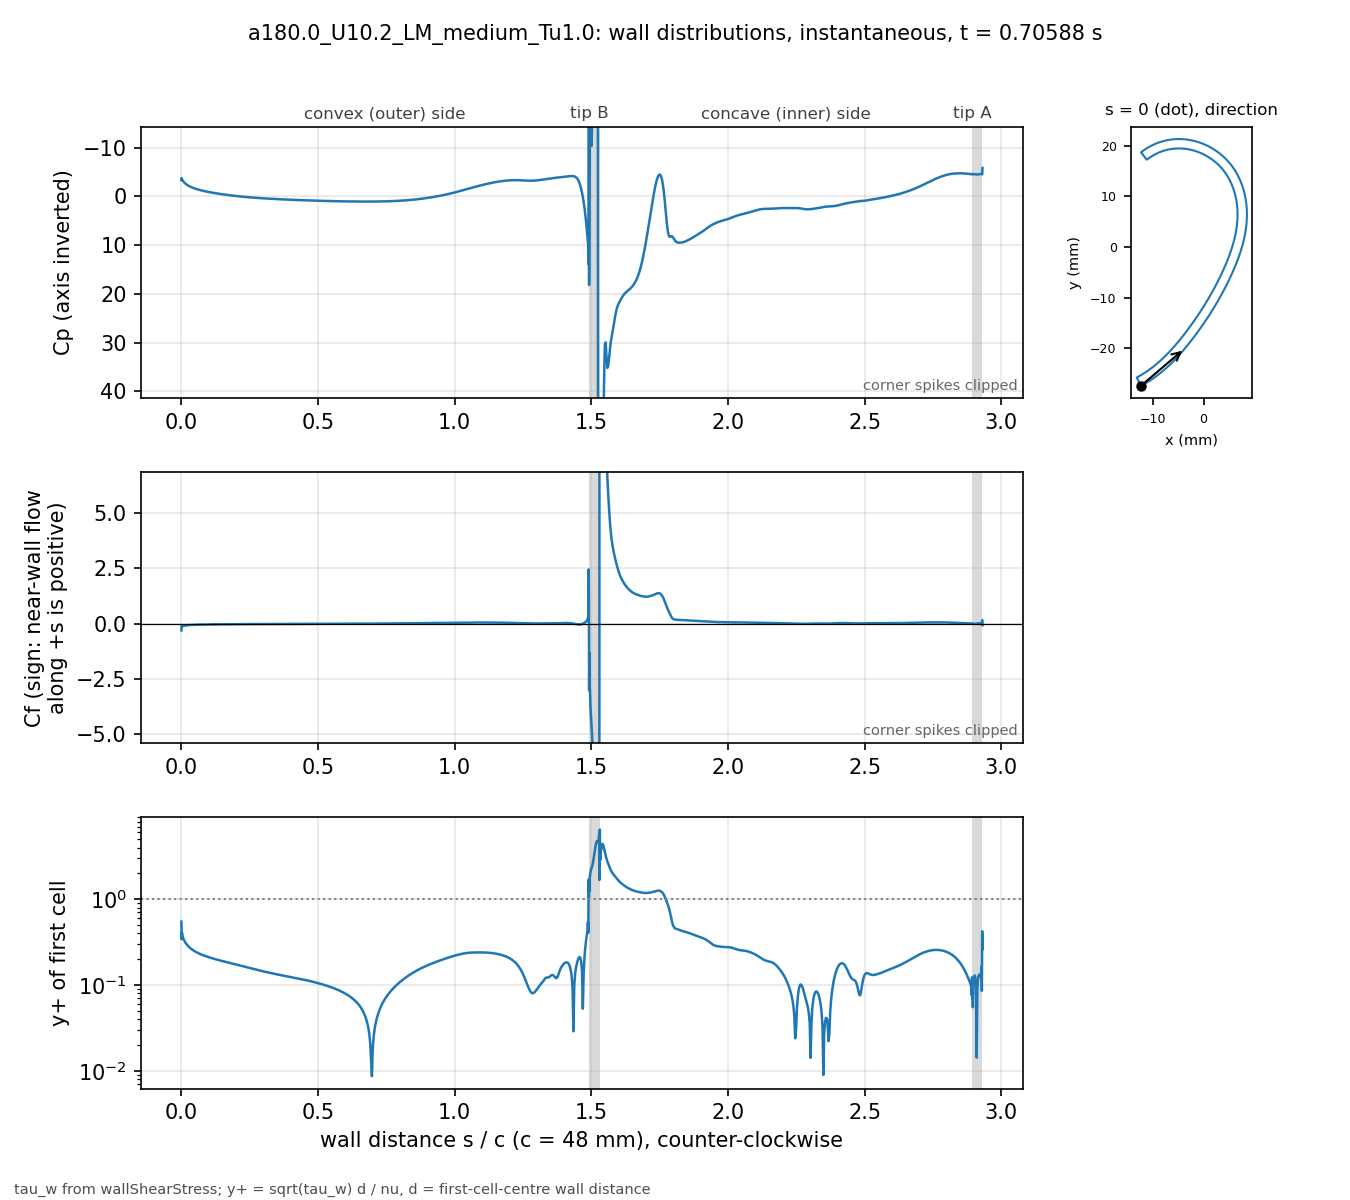

Source data for this figure (header and first rows):
# a180.0_U10.2_LM_medium_Tu1.0 t=0.70588…, p_inf=0; Cf signed by near-wall flow dir…
patch, s_over_c, x_m, y_m, Cp, Cf, yplus, d_first_m
blade, 0.000000, -0.01234, -0.02743, -3.332, -0.3094, 0.5481, 2.0713e-06
blade, 0.001059, -0.0123, -0.02741, -3.773, -0.1012, 0.3405, 2.2499e-06
blade, 0.002253, -0.01225, -0.02738, -3.496, -0.1435, 0.4055, 2.2501e-06
blade, 0.003600, -0.01219, -0.02735, -3.379, -0.1211, 0.3726, 2.2503e-06
blade, 0.005118, -0.01213, -0.02732, -3.23, -0.1154, 0.3637, 2.2499e-06
blade, 0.006829, -0.01205, -0.02728, -3.094, -0.107, 0.3502, 2.25e-06
blade, 0.008759, -0.01197, -0.02723, -2.958, -0.1002, 0.3388, 2.2501e-06
blade, 0.01094, -0.01188, -0.02718, -2.824, -0.09368, 0.3276, 2.25e-06
blade, 0.01339, -0.01178, -0.02713, -2.691, -0.08776, 0.3171, 2.2501e-06
blade, 0.01615, -0.01166, -0.02706, -2.559, -0.08226, 0.307, 2.2498e-06
blade, 0.01918, -0.01154, -0.02699, -2.431, -0.07735, 0.2976, 2.2495e-06
blade, 0.0223, -0.01141, -0.02691, -2.314, -0.07313, 0.2895, 2.2499e-06
blade, 0.02543, -0.01128, -0.02684, -2.208, -0.06957, 0.2823, 2.2499e-06
blade, 0.02855, -0.01115, -0.02676, -2.112, -0.06649, 0.276, 2.2499e-06
blade, 0.03168, -0.01102, -0.02668, -2.023, -0.0638, 0.2704, 2.2502e-06
blade, 0.0348, -0.01089, -0.0266, -1.941, -0.06142, 0.2653, 2.2504e-06
blade, 0.03793, -0.01077, -0.02652, -1.865, -0.0593, 0.2607, 2.2505e-06
blade, 0.04105, -0.01064, -0.02644, -1.793, -0.05738, 0.2565, 2.2503e-06
blade, 0.04417, -0.01051, -0.02636, -1.726, -0.05565, 0.2525, 2.2501e-06
blade, 0.0473, -0.01039, -0.02628, -1.662, -0.05407, 0.2489, 2.2498e-06
blade, 0.05042, -0.01026, -0.0262, -1.602, -0.05262, 0.2456, 2.2499e-06
blade, 0.05355, -0.01014, -0.02611, -1.545, -0.05129, 0.2424, 2.25e-06
blade, 0.05667, -0.01001, -0.02603, -1.49, -0.05005, 0.2395, 2.2499e-06
blade, 0.05979, -0.009891, -0.02594, -1.438, -0.04891, 0.2367, 2.2498e-06
blade, 0.06292, -0.009768, -0.02586, -1.388, -0.04783, 0.2341, 2.2496e-06
blade, 0.06604, -0.009646, -0.02577, -1.34, -0.04683, 0.2316, 2.2498e-06
blade, 0.06917, -0.009524, -0.02568, -1.293, -0.04588, 0.2293, 2.2499e-06
blade, 0.07229, -0.009403, -0.02559, -1.248, -0.04499, 0.227, 2.2496e-06
blade, 0.07541, -0.009283, -0.0255, -1.205, -0.04415, 0.2249, 2.2493e-06
blade, 0.07854, -0.009163, -0.02541, -1.163, -0.04336, 0.2229, 2.2496e-06
blade, 0.08166, -0.009043, -0.02532, -1.122, -0.0426, 0.2209, 2.2497e-06
blade, 0.08479, -0.008924, -0.02523, -1.083, -0.04188, 0.2191, 2.2498e-06
blade, 0.08791, -0.008806, -0.02514, -1.044, -0.0412, 0.2173, 2.25e-06
blade, 0.09104, -0.008688, -0.02505, -1.007, -0.04054, 0.2155, 2.2501e-06
blade, 0.09416, -0.008571, -0.02495, -0.9704, -0.03991, 0.2139, 2.2502e-06
blade, 0.09728, -0.008454, -0.02486, -0.9349, -0.03931, 0.2123, 2.2503e-06
blade, 0.1004, -0.008338, -0.02477, -0.9003, -0.03873, 0.2107, 2.2503e-06
blade, 0.1035, -0.008222, -0.02467, -0.8665, -0.03817, 0.2092, 2.2503e-06
blade, 0.1067, -0.008107, -0.02457, -0.8334, -0.03762, 0.2077, 2.2501e-06
blade, 0.1098, -0.007992, -0.02448, -0.8011, -0.0371, 0.2062, 2.2501e-06
blade, 0.1129, -0.007878, -0.02438, -0.7695, -0.03659, 0.2048, 2.2501e-06
blade, 0.116, -0.007764, -0.02428, -0.7385, -0.0361, 0.2034, 2.2501e-06
blade, 0.1192, -0.007651, -0.02418, -0.7082, -0.03562, 0.202, 2.25e-06
blade, 0.1223, -0.007538, -0.02409, -0.6785, -0.03516, 0.2007, 2.2498e-06
blade, 0.1254, -0.007426, -0.02399, -0.6493, -0.0347, 0.1994, 2.2496e-06
blade, 0.1285, -0.007315, -0.02389, -0.6208, -0.03426, 0.1981, 2.2498e-06
blade, 0.1316, -0.007203, -0.02379, -0.5927, -0.03383, 0.1969, 2.2499e-06
blade, 0.1348, -0.007093, -0.02368, -0.5652, -0.03341, 0.1956, 2.2497e-06
blade, 0.1379, -0.006983, -0.02358, -0.5382, -0.03301, 0.1945, 2.2501e-06
blade, 0.141, -0.006873, -0.02348, -0.5116, -0.03261, 0.1933, 2.2501e-06
blade, 0.1441, -0.006764, -0.02338, -0.4856, -0.03222, 0.1921, 2.2501e-06
blade, 0.1473, -0.006656, -0.02327, -0.46, -0.03184, 0.191, 2.2504e-06
blade, 0.1504, -0.006547, -0.02317, -0.4348, -0.03146, 0.1899, 2.2503e-06
blade, 0.1535, -0.00644, -0.02307, -0.4101, -0.0311, 0.1888, 2.2502e-06
blade, 0.1566, -0.006333, -0.02296, -0.3857, -0.03074, 0.1877, 2.2501e-06
blade, 0.1598, -0.006226, -0.02285, -0.3618, -0.03038, 0.1866, 2.2498e-06
blade, 0.1629, -0.00612, -0.02275, -0.3382, -0.03004, 0.1855, 2.25e-06
blade, 0.166, -0.006014, -0.02264, -0.3151, -0.02969, 0.1845, 2.2501e-06
blade, 0.1691, -0.005909, -0.02254, -0.2922, -0.02936, 0.1834, 2.2498e-06
... 914 more rows
